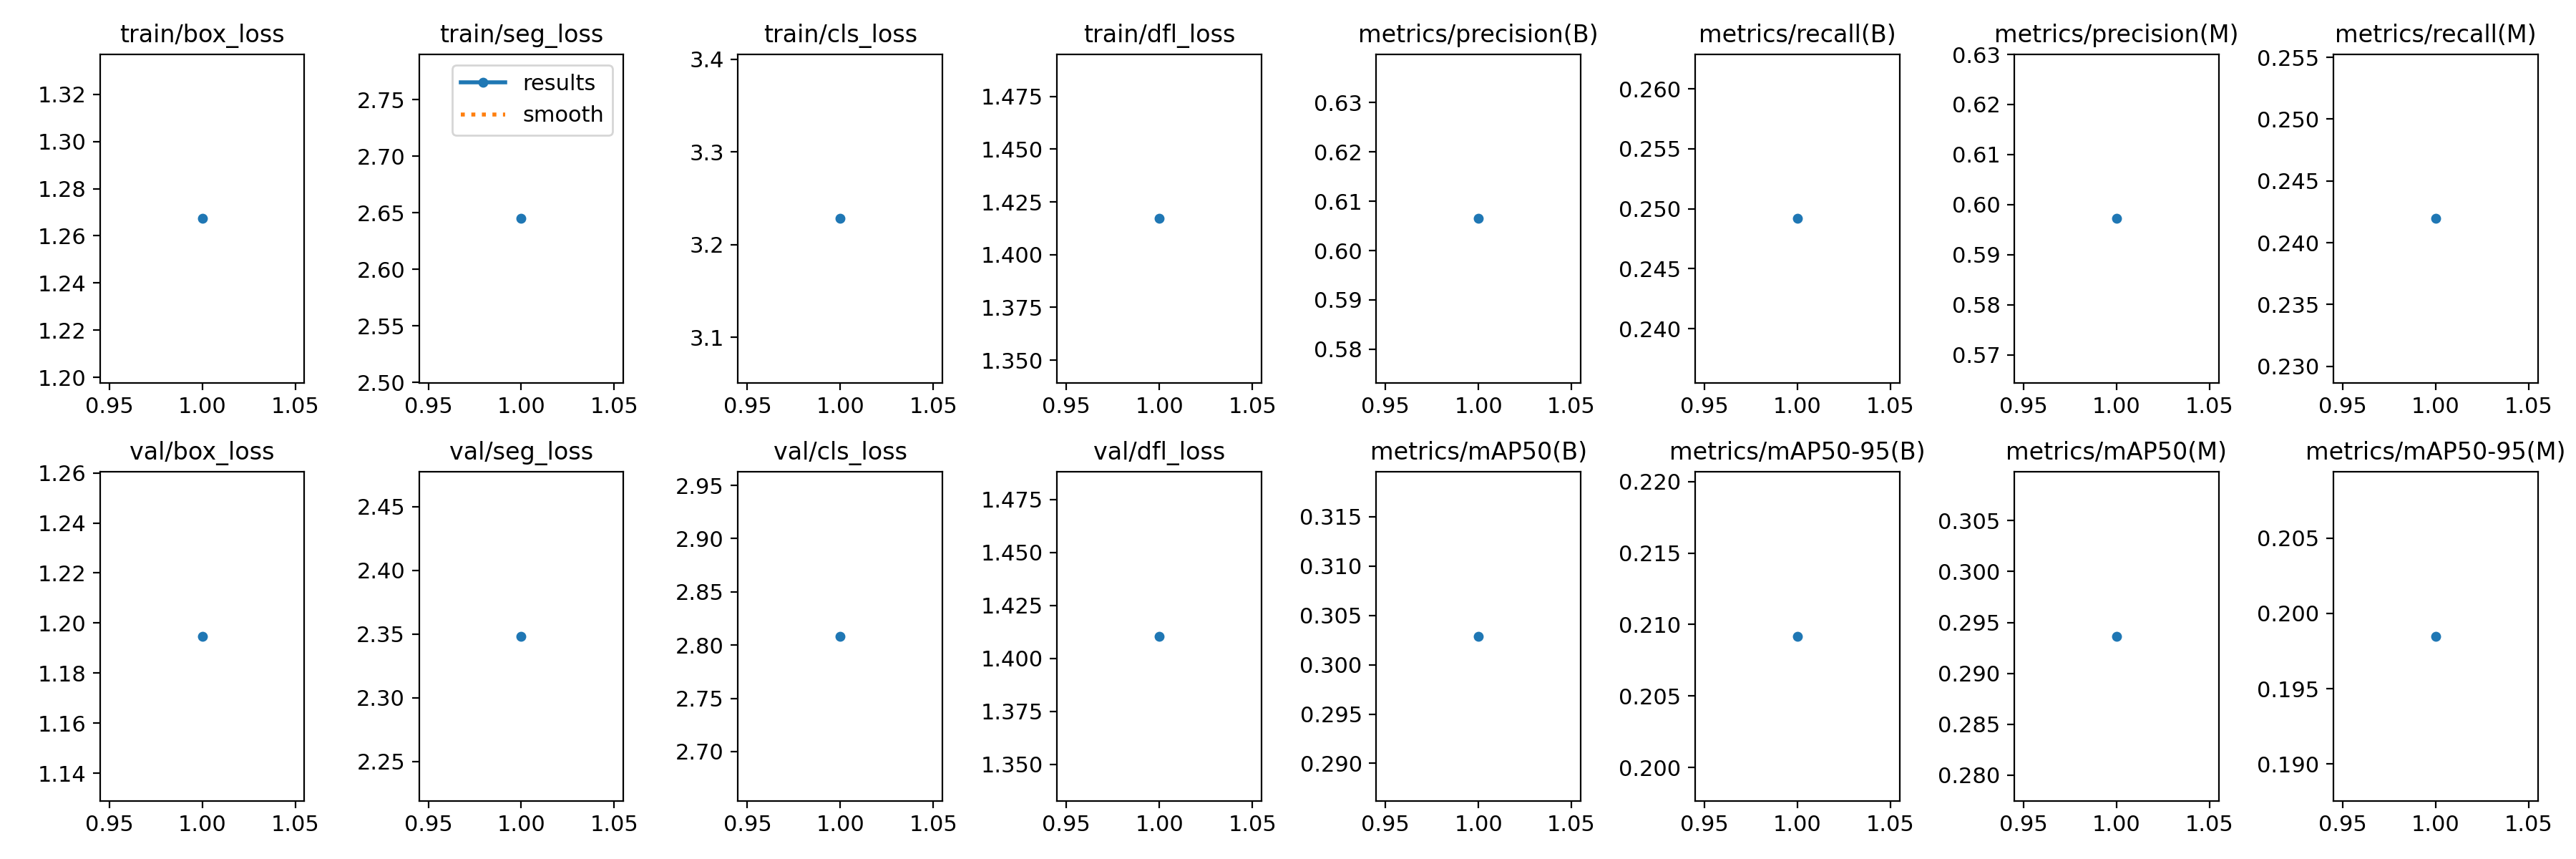

Source data for this figure (header and first rows):
epoch, train/box_loss, train/seg_loss, train/cls_loss, train/dfl_loss, metrics/precision(B), metrics/recall(B), metrics/mAP50(B), metrics/mAP50-95(B), metrics/precision(M), metrics/recall(M), metrics/mAP50(M), metrics/mAP50-95(M), val/box_loss, val/seg_loss, val/cls_loss, val/dfl_loss, lr/pg0, lr/pg1, lr/pg2
1, 1.267, 2.645, 3.228, 1.417, 0.6065, 0.2492, 0.3029, 0.2092, 0.5972, 0.2419, 0.2936, 0.1985, 1.195, 2.348, 2.808, 1.41, 0.0002534, 0.0002534, 0.0002534
